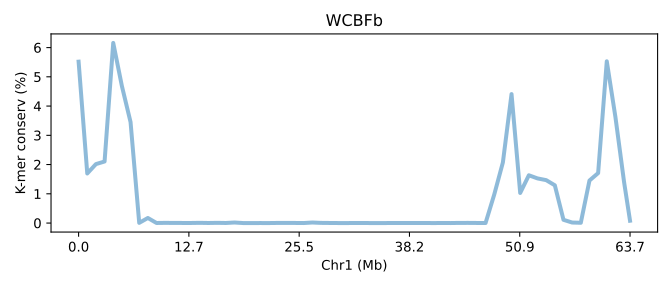

Values plotted in this chart, from the file beside it:
SeqID	Chr1 (Mb)	K-mer conserv (%)	Group	Group_chrom
SDFBb.chr1	0.0	5.518	0	0
SDFBb.chr1	0.0157	1.695	0	0
SDFBb.chr1	0.0314	2.015	0	0
SDFBb.chr1	0.04711	2.105	0	0
SDFBb.chr1	0.06281	6.159	0	0
SDFBb.chr1	0.07851	4.684	0	0
SDFBb.chr1	0.09421	3.451	0	0
SDFBb.chr1	0.1099	0.00666	0	0
SDFBb.chr1	0.1256	0.1733	0	0
SDFBb.chr1	0.1413	0.00196	0	0
SDFBb.chr1	0.157	0.006133	0	0
SDFBb.chr1	0.1727	0.003667	0	0
SDFBb.chr1	0.1884	0.00273	0	0
SDFBb.chr1	0.2041	0.002383	0	0
SDFBb.chr1	0.2198	0.007017	0	0
SDFBb.chr1	0.2355	0.001917	0	0
SDFBb.chr1	0.2512	0.007057	0	0
SDFBb.chr1	0.2669	0.001863	0	0
SDFBb.chr1	0.2826	0.01836	0	0
SDFBb.chr1	0.2983	0.0	0	0
SDFBb.chr1	0.314	0.0	0	0
SDFBb.chr1	0.3297	0.00055	0	0
SDFBb.chr1	0.3455	0.0	0	0
SDFBb.chr1	0.3612	0.003643	0	0
SDFBb.chr1	0.3769	0.003157	0	0
SDFBb.chr1	0.3926	0.002983	0	0
SDFBb.chr1	0.4083	0.00042	0	0
SDFBb.chr1	0.424	0.01833	0	0
SDFBb.chr1	0.4397	0.00537	0	0
SDFBb.chr1	0.4554	0.002403	0	0
SDFBb.chr1	0.4711	0.0002267	0	0
SDFBb.chr1	0.4868	0.0	0	0
SDFBb.chr1	0.5025	0.001963	0	0
SDFBb.chr1	0.5182	0.00092	0	0
SDFBb.chr1	0.5339	0.0	0	0
SDFBb.chr1	0.5496	0.0	0	0
SDFBb.chr1	0.5653	0.00081	0	0
SDFBb.chr1	0.581	0.00093	0	0
SDFBb.chr1	0.5967	0.001147	0	0
SDFBb.chr1	0.6124	0.00181	0	0
SDFBb.chr1	0.6281	0.001333	0	0
SDFBb.chr1	0.6438	3.3333366666700002e-06	0	0
SDFBb.chr1	0.6595	0.001343	0	0
SDFBb.chr1	0.6752	0.0003833	0	0
SDFBb.chr1	0.6909	0.00483	0	0
SDFBb.chr1	0.7066	0.005113	0	0
SDFBb.chr1	0.7223	0.00261	0	0
SDFBb.chr1	0.738	0.00179	0	0
SDFBb.chr1	0.7537	0.9729	0	0
SDFBb.chr1	0.7694	2.072	0	0
SDFBb.chr1	0.7851	4.409	0	0
SDFBb.chr1	0.8008	1.029	0	0
SDFBb.chr1	0.8165	1.633	0	0
SDFBb.chr1	0.8322	1.526	0	0
SDFBb.chr1	0.8479	1.467	0	0
SDFBb.chr1	0.8636	1.291	0	0
SDFBb.chr1	0.8793	0.1107	0	0
SDFBb.chr1	0.895	0.01749	0	0
SDFBb.chr1	0.9107	0.009427	0	0
SDFBb.chr1	0.9264	1.454	0	0
... 5 more rows
